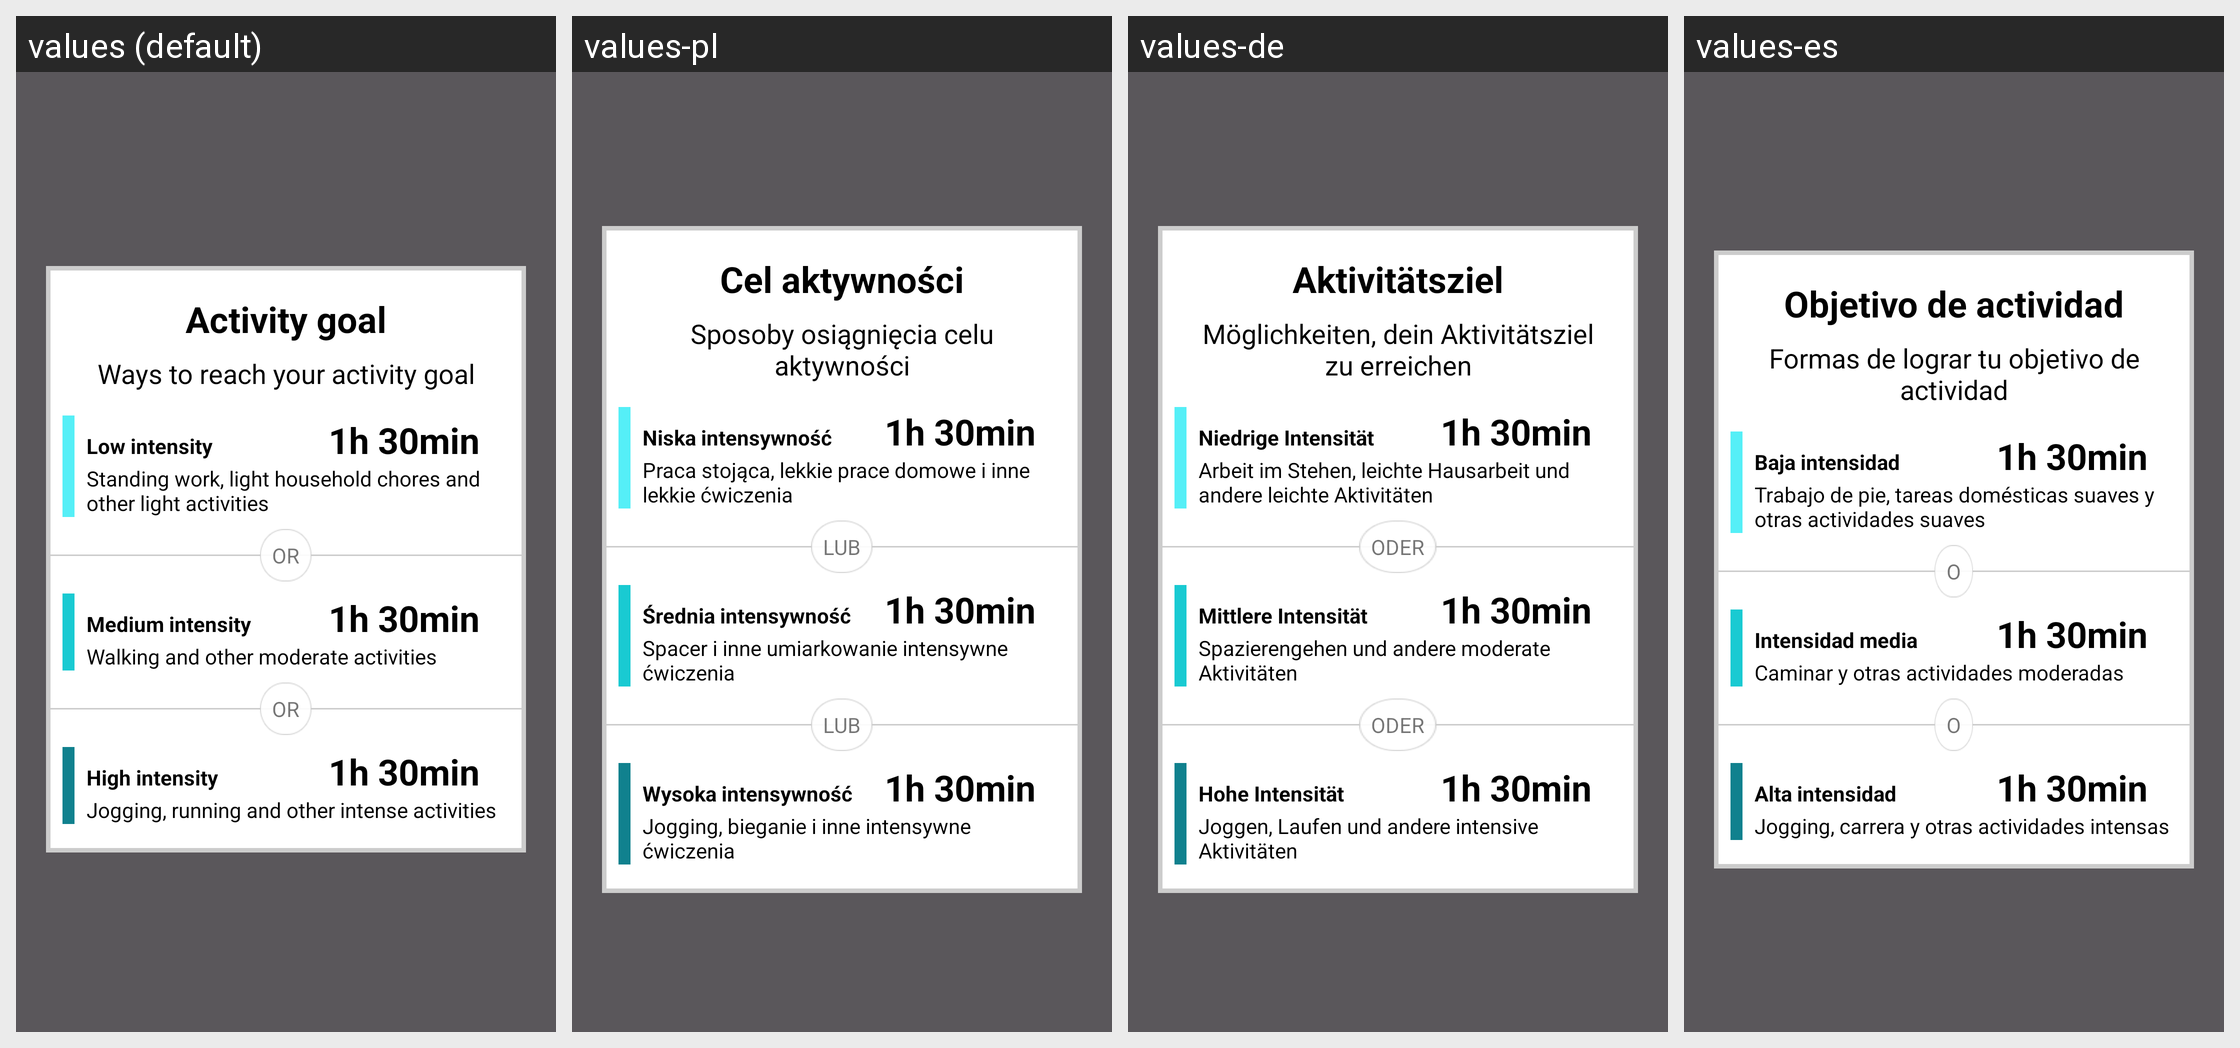

For this localized Android screen grid, give each drawn string resource with its value in every locale shown.
Android screen res/layout/goal_popup_activity.xml rendered under 4 locales, left to right: values (default), values-pl, values-de, values-es. Device: Nexus 5 (rendered at 1080×1920; each locale shown at half size, 540×960, under a caption strip naming it); theme AppTheme.
Other locales in the repository, not shown: values-ca, values-cs, values-da, values-fi, values-fr, values-in, values-it, values-ja, values-ko, values-nb, values-nl, values-pt, values-ru, values-sk, values-sv, values-tr, values-zh, values-zh-rCN.
Strings drawn on this screen, with the default value and each locale's value (text and hints the layout hard-codes, and strings that could not be matched under every locale, appear in the picture but are not listed):

goal_popup_title
  values: Activity goal
  values-pl: Cel aktywności
  values-de: Aktivitätsziel
  values-es: Objetivo de actividad

goal_popup_reached
  values: Ways to reach your activity goal
  values-pl: Sposoby osiągnięcia celu aktywności
  values-de: Möglichkeiten, dein Aktivitätsziel zu erreichen
  values-es: Formas de lograr tu objetivo de actividad

goal_low_intensity_title
  values: Low intensity
  values-pl: Niska intensywność
  values-de: Niedrige Intensität
  values-es: Baja intensidad

goal_low_intensity_text
  values: Standing work, light household chores and other light activities
  values-pl: Praca stojąca, lekkie prace domowe i inne lekkie ćwiczenia
  values-de: Arbeit im Stehen, leichte Hausarbeit und andere leichte Aktivitäten
  values-es: Trabajo de pie, tareas domésticas suaves y otras actividades suaves

or
  values: Or
  values-pl: Lub
  values-de: Oder
  values-es: O

goal_medium_intensity_title
  values: Medium intensity
  values-pl: Średnia intensywność
  values-de: Mittlere Intensität
  values-es: Intensidad media

goal_medium_intensity_text
  values: Walking and other moderate activities
  values-pl: Spacer i inne umiarkowanie intensywne ćwiczenia
  values-de: Spazierengehen und andere moderate Aktivitäten
  values-es: Caminar y otras actividades moderadas

goal_high_intensity_title
  values: High intensity
  values-pl: Wysoka intensywność
  values-de: Hohe Intensität
  values-es: Alta intensidad

goal_high_intensity_text
  values: Jogging, running and other intense activities
  values-pl: Jogging, bieganie i inne intensywne ćwiczenia
  values-de: Joggen, Laufen und andere intensive Aktivitäten
  values-es: Jogging, carrera y otras actividades intensas
